Image classification data set "Roboflow Dataset" (AYUSHMSINGH2004/PoultryHealth-Intelligence on GitHub). Class labels (5): bumblefoot, fowlpox, healthy, coryza, CRD.

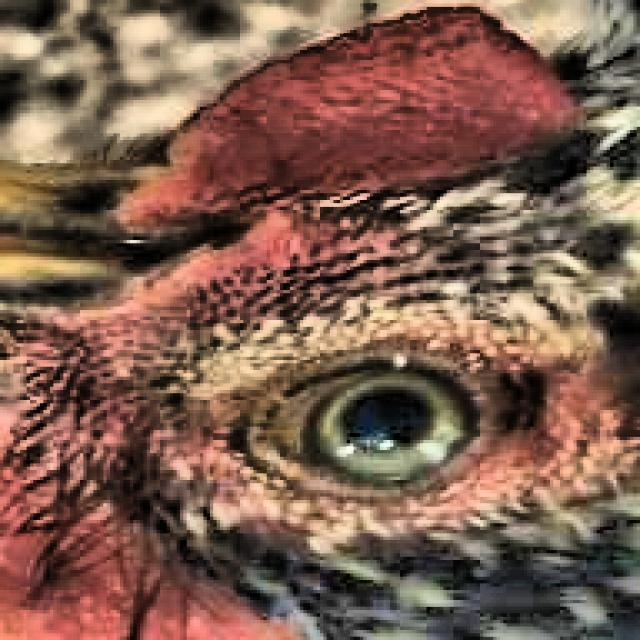
Label: healthy

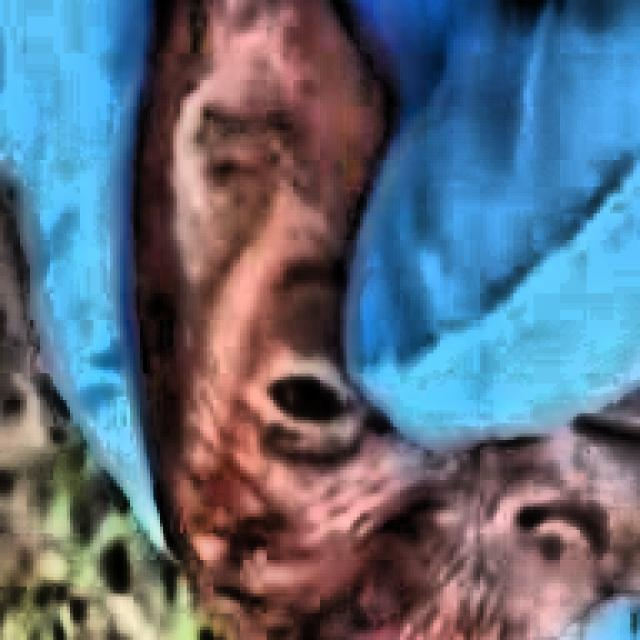
Label: coryza

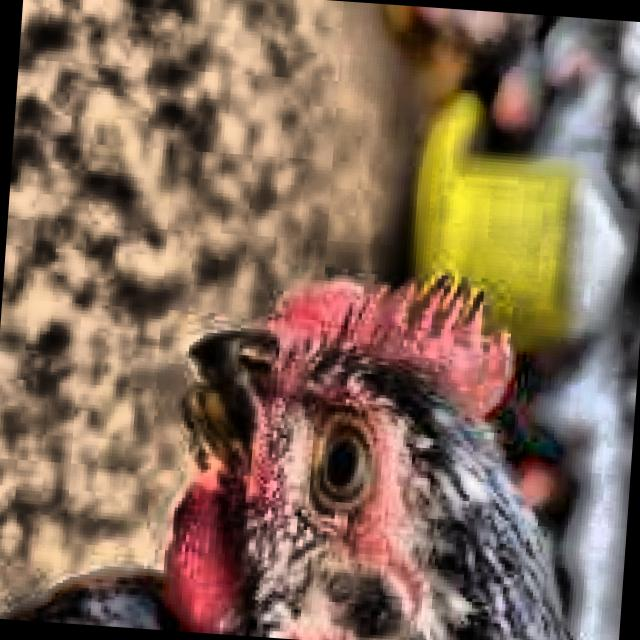
Label: healthy

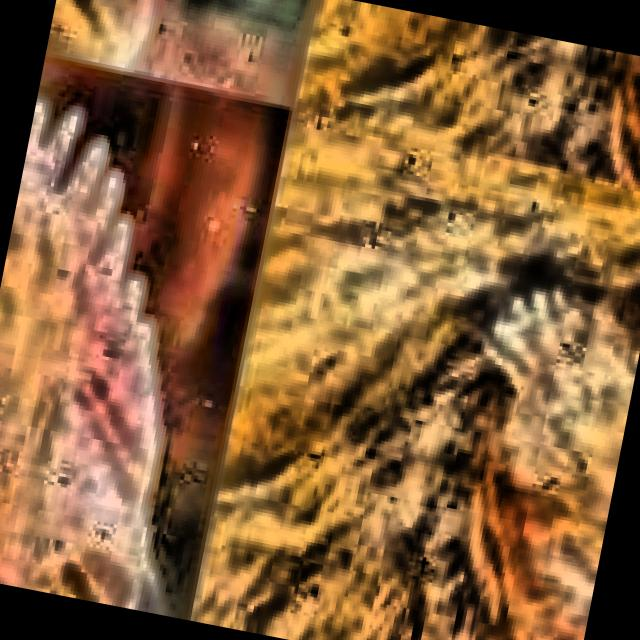
Label: CRD

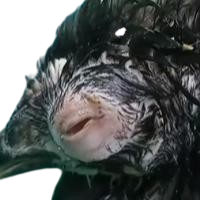
Label: coryza

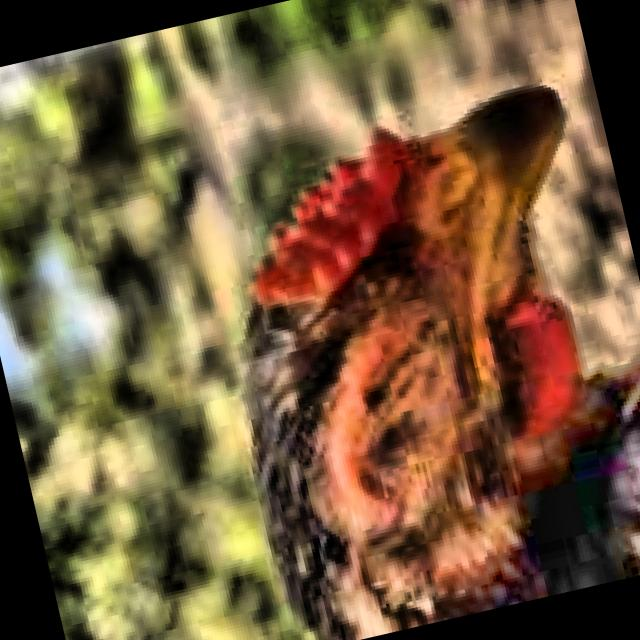
Label: CRD
